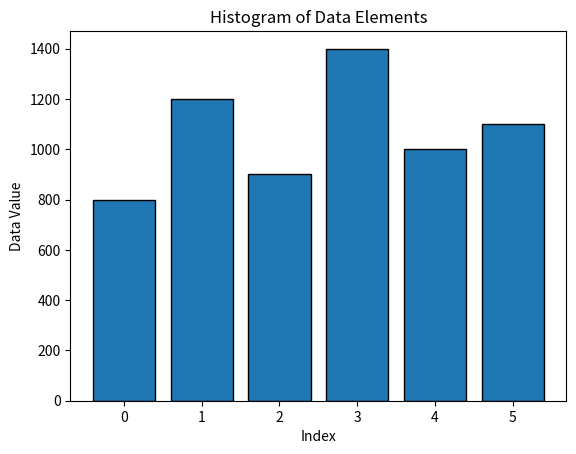

Python code for this plot:
# ! pip install matplotlib

# Import pyplot module from matplotlib library
import matplotlib.pyplot as plt

class DataAnalysis:
    def __init__(self, data):
        self.data = data

    def sum_of_data(self):
        # Return the sum of the data
        return sum(self.data)

    def data_doubled(self):
        # Return a new list with elements doubled
        return [2 * element for element in self.data]

    def plot_data_histogram(self):
        # Plot a histogram of the data
        plt.bar(range(len(self.data)), self.data, edgecolor='black')
        plt.title('Histogram of Data Elements')
        plt.xlabel('Index')
        plt.ylabel('Data Value')
        plt.show()

# A list of annual rainfall measurements
rainfall_data = [800, 1200, 900, 1400, 1000, 1100]

# Creating an instance of DataAnalysis with rainfall data
rainfall_analysis = DataAnalysis(rainfall_data)

# Visualising the data
rainfall_analysis.plot_data_histogram()

# Accessing methods to analyse the data
total_rainfall = rainfall_analysis.sum_of_data()
rainfall_doubled = rainfall_analysis.data_doubled()
print(f'total_rainfall: {total_rainfall}')
print(f'rainfall_doubled: {rainfall_doubled}')
